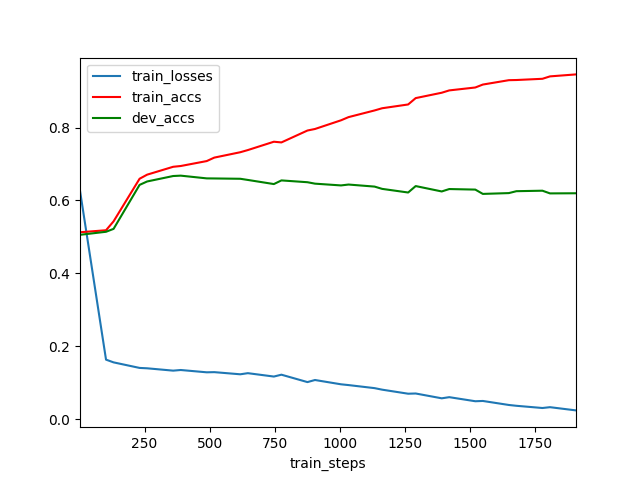

The data file committed next to this chart (first rows):
	train_steps	train_losses	train_accs	dev_accs
0	2	0.6267	0.5128	0.5058
1	102	0.1635	0.5184	0.5142
2	131	0.156	0.5428	0.5221
3	231	0.1408	0.6596	0.6428
4	260	0.1397	0.6708	0.6521
5	360	0.1333	0.6924	0.6671
6	389	0.1351	0.6945	0.6681
7	489	0.1287	0.7081	0.6606
8	518	0.1292	0.7176	0.6604
9	618	0.1233	0.7323	0.6595
10	647	0.1264	0.7383	0.6563
11	747	0.1171	0.7611	0.645
12	776	0.1222	0.7592	0.655
13	876	0.1019	0.7918	0.6501
14	905	0.1076	0.7961	0.6461
15	1005	0.09585	0.8199	0.6413
16	1034	0.09371	0.8286	0.6437
17	1134	0.08534	0.8469	0.6381
18	1163	0.08116	0.8529	0.6318
19	1263	0.07005	0.8633	0.6218
20	1292	0.07064	0.8808	0.6395
21	1392	0.05744	0.8955	0.6247
22	1421	0.06057	0.9019	0.6314
23	1521	0.0494	0.9099	0.6299
24	1550	0.05018	0.9179	0.618
25	1650	0.03915	0.9299	0.6202
26	1679	0.03692	0.9304	0.6255
27	1779	0.03085	0.9337	0.6268
28	1808	0.03311	0.9403	0.6194
29	1908	0.02428	0.9458	0.6198
